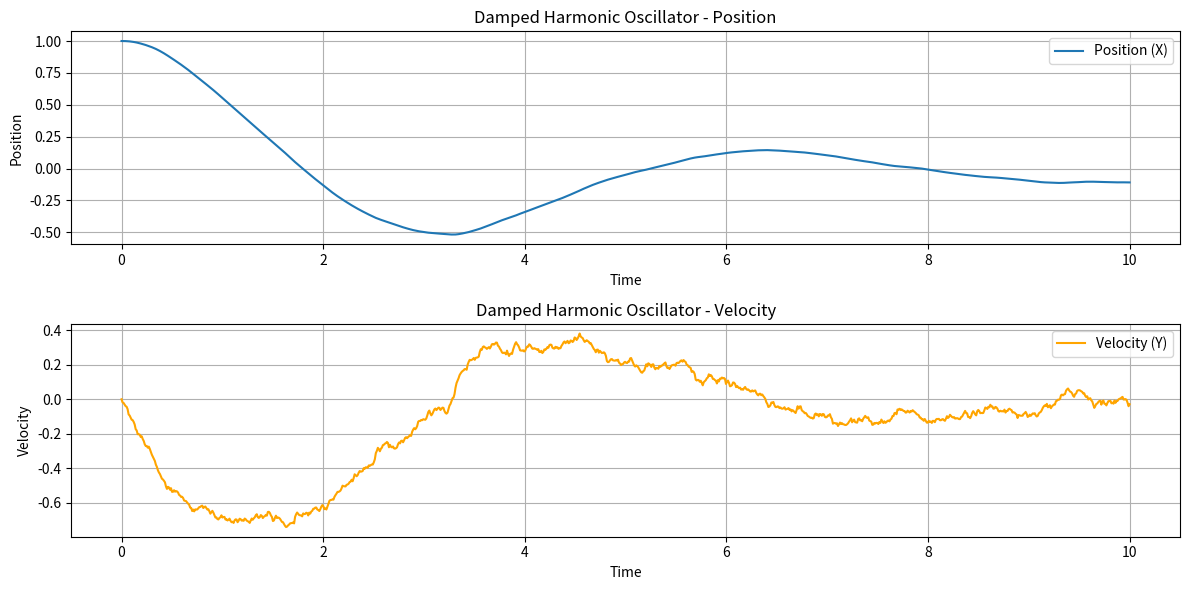

Recreate this plot in Python.

import numpy as np
import matplotlib.pyplot as plt

# Parameters
T = 10.0          # Total time
dt = 0.01         # Time step size
N = int(T / dt)   # Number of time steps
gamma = 0.5       # Damping coefficient
omega = 1.0       # Natural frequency
sigma = 0.1       # Noise intensity

# Initialize arrays
t = np.linspace(0, T, N)
X = np.zeros(N)
Y = np.zeros(N)
X[0] = 1.0        # Initial position
Y[0] = 0.0        # Initial velocity

# Euler-Maruyama method for SDE
for i in range(1, N):
    dW = np.sqrt(dt) * np.random.normal()
    X[i] = X[i-1] + Y[i-1] * dt
    Y[i] = Y[i-1] - gamma * Y[i-1] * dt - omega**2 * X[i-1] * dt + sigma * dW

# Plot the results
plt.figure(figsize=(12, 6))

plt.subplot(2, 1, 1)
plt.plot(t, X, label='Position (X)')
plt.xlabel('Time')
plt.ylabel('Position')
plt.title('Damped Harmonic Oscillator - Position')
plt.legend()
plt.grid(True)

plt.subplot(2, 1, 2)
plt.plot(t, Y, label='Velocity (Y)', color='orange')
plt.xlabel('Time')
plt.ylabel('Velocity')
plt.title('Damped Harmonic Oscillator - Velocity')
plt.legend()
plt.grid(True)

plt.tight_layout()
plt.show()
